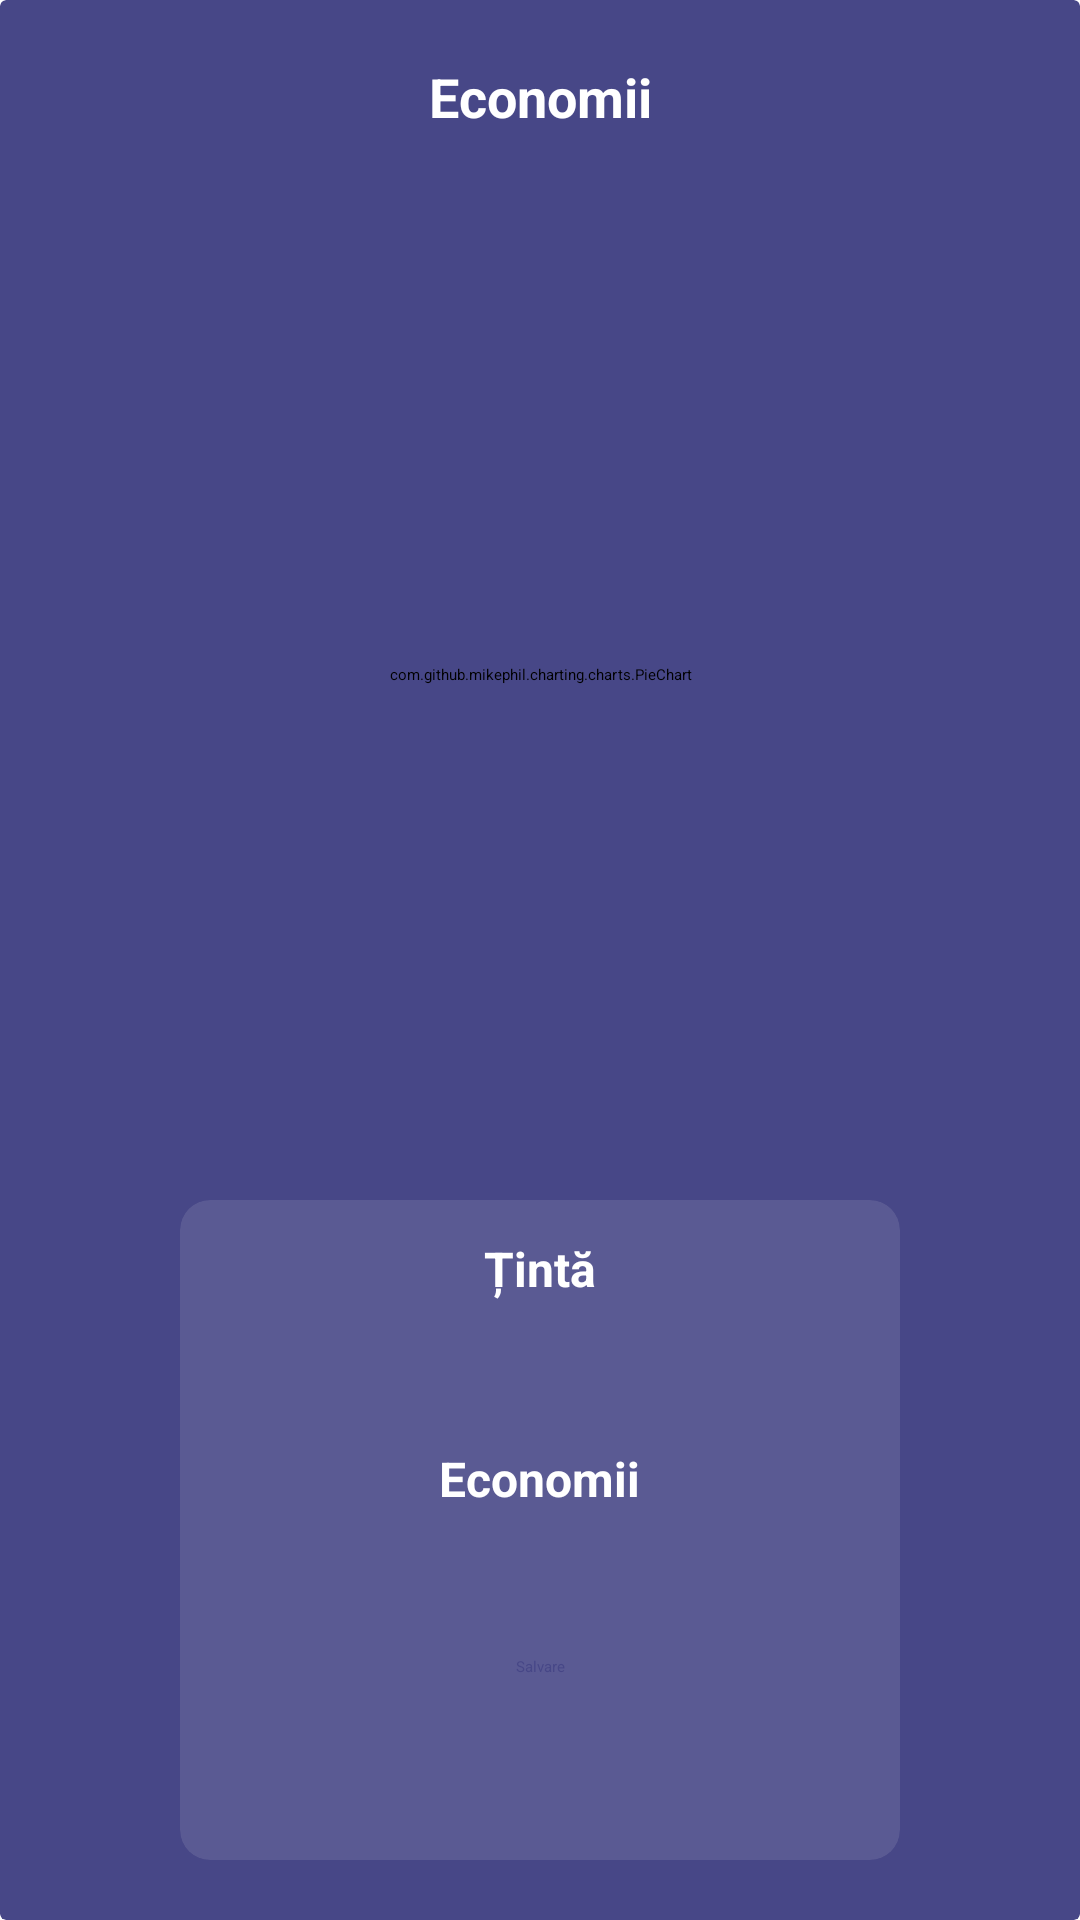

Reconstruct the res/layout file that produces this screen, plus the resources it refers to.
<!-- AndroidManifest.xml: application theme Theme.Material3.Light.NoActionBar -->
<!-- res/layout/savings.xml -->
<?xml version="1.0" encoding="utf-8"?>
<LinearLayout xmlns:android="http://schemas.android.com/apk/res/android"
    xmlns:app="http://schemas.android.com/apk/res-auto"
    xmlns:tools="http://schemas.android.com/tools"
    android:layout_width="match_parent"
    android:layout_height="match_parent"
    android:backgroundTint="@color/background_color"
    android:orientation="vertical">

    <androidx.cardview.widget.CardView
        android:layout_width="match_parent"
        android:layout_height="match_parent"
        android:backgroundTint="@color/background_color">

        <TextView
            android:layout_width="match_parent"
            android:layout_height="wrap_content"
            android:text="Economii"
            android:gravity="center"
            android:textColor="#FFFFFF"
            android:textSize="18sp"
            android:textStyle="bold"
            android:layout_marginTop="20dp"/>

        <com.github.mikephil.charting.charts.PieChart
            android:layout_gravity="center_horizontal"
            android:id="@+id/pieChart_savings"
            android:layout_marginTop="80dp"
            android:layout_width="290dp"
            android:layout_height="290dp"
            android:backgroundTint="@color/background_color">

        </com.github.mikephil.charting.charts.PieChart>

    <androidx.cardview.widget.CardView
        android:layout_width="match_parent"
        android:layout_height="220dp"
        android:layout_marginLeft="60dp"
        android:layout_marginRight="60dp"
        android:layout_marginTop="400dp"
        app:contentPadding="12dp"
        app:cardBackgroundColor="#5A5A93"
        app:cardCornerRadius="10dp">

        <RelativeLayout
            android:layout_width="wrap_content"
            android:layout_height="wrap_content"
            android:layout_gravity="center_horizontal">

        <LinearLayout
            android:layout_width="wrap_content"
            android:layout_height="wrap_content"
            android:orientation="vertical"
            >
            <TextView
                android:textColor="@color/white"
                android:layout_width="wrap_content"
                android:layout_height="wrap_content"
                android:layout_gravity="center"
                android:text="Țintă"
                android:textSize="16dp"
                android:textStyle="bold"/>
            <EditText
                android:id="@+id/tinta_economii"
                android:layout_width="160dp"
                android:layout_height="wrap_content"
                android:inputType="number"
                android:gravity="center"
                android:textSize="16dp"
                android:layout_gravity="">
            </EditText>
        </LinearLayout>

            <LinearLayout

                android:layout_width="wrap_content"
                android:layout_height="wrap_content"
                android:orientation="vertical"
                android:layout_marginTop="70dp">
                <TextView
                    android:textColor="@color/white"
                    android:layout_width="wrap_content"
                    android:layout_height="wrap_content"
                    android:layout_gravity="center"
                    android:text="Economii"
                    android:textSize="16dp"
                    android:textStyle="bold"/>
                <EditText
                    android:id="@+id/economii_curente"
                    android:layout_width="160dp"
                    android:layout_height="wrap_content"
                    android:inputType="number"
                    android:textSize="16dp"
                    android:gravity="center">
                </EditText>
            </LinearLayout>

            <Button
                android:id="@+id/salvare_economii"
                android:layout_width="160dp"
                android:layout_height="wrap_content"
                android:layout_marginTop="140dp"
                android:text="Salvare"
                android:textAlignment="center"
                android:textColor="@color/background_color"
                android:backgroundTint="#AAABB8" />
        </RelativeLayout>

    </androidx.cardview.widget.CardView>

    </androidx.cardview.widget.CardView>

</LinearLayout>
<!-- resources referenced by this layout -->
<resources>
  <color name="background_color">#474787</color>
  <color name="white">#FFFFFFFF</color>
  <style name="Theme.Material3.Light.NoActionBar" parent="Base.Theme.Material3.Light.NoActionBar">
          
          <item name="android:navigationBarColor">@android:color/transparent</item>
          <item name="android:statusBarColor">@android:color/transparent</item>
          <item name="android:windowLightStatusBar">?attr/isLightTheme</item>
      </style>
  <style name="Base.Theme.Material3.Light.NoActionBar" parent="Theme.Material3.DayNight.NoActionBar">
          
          
      </style>
</resources>
